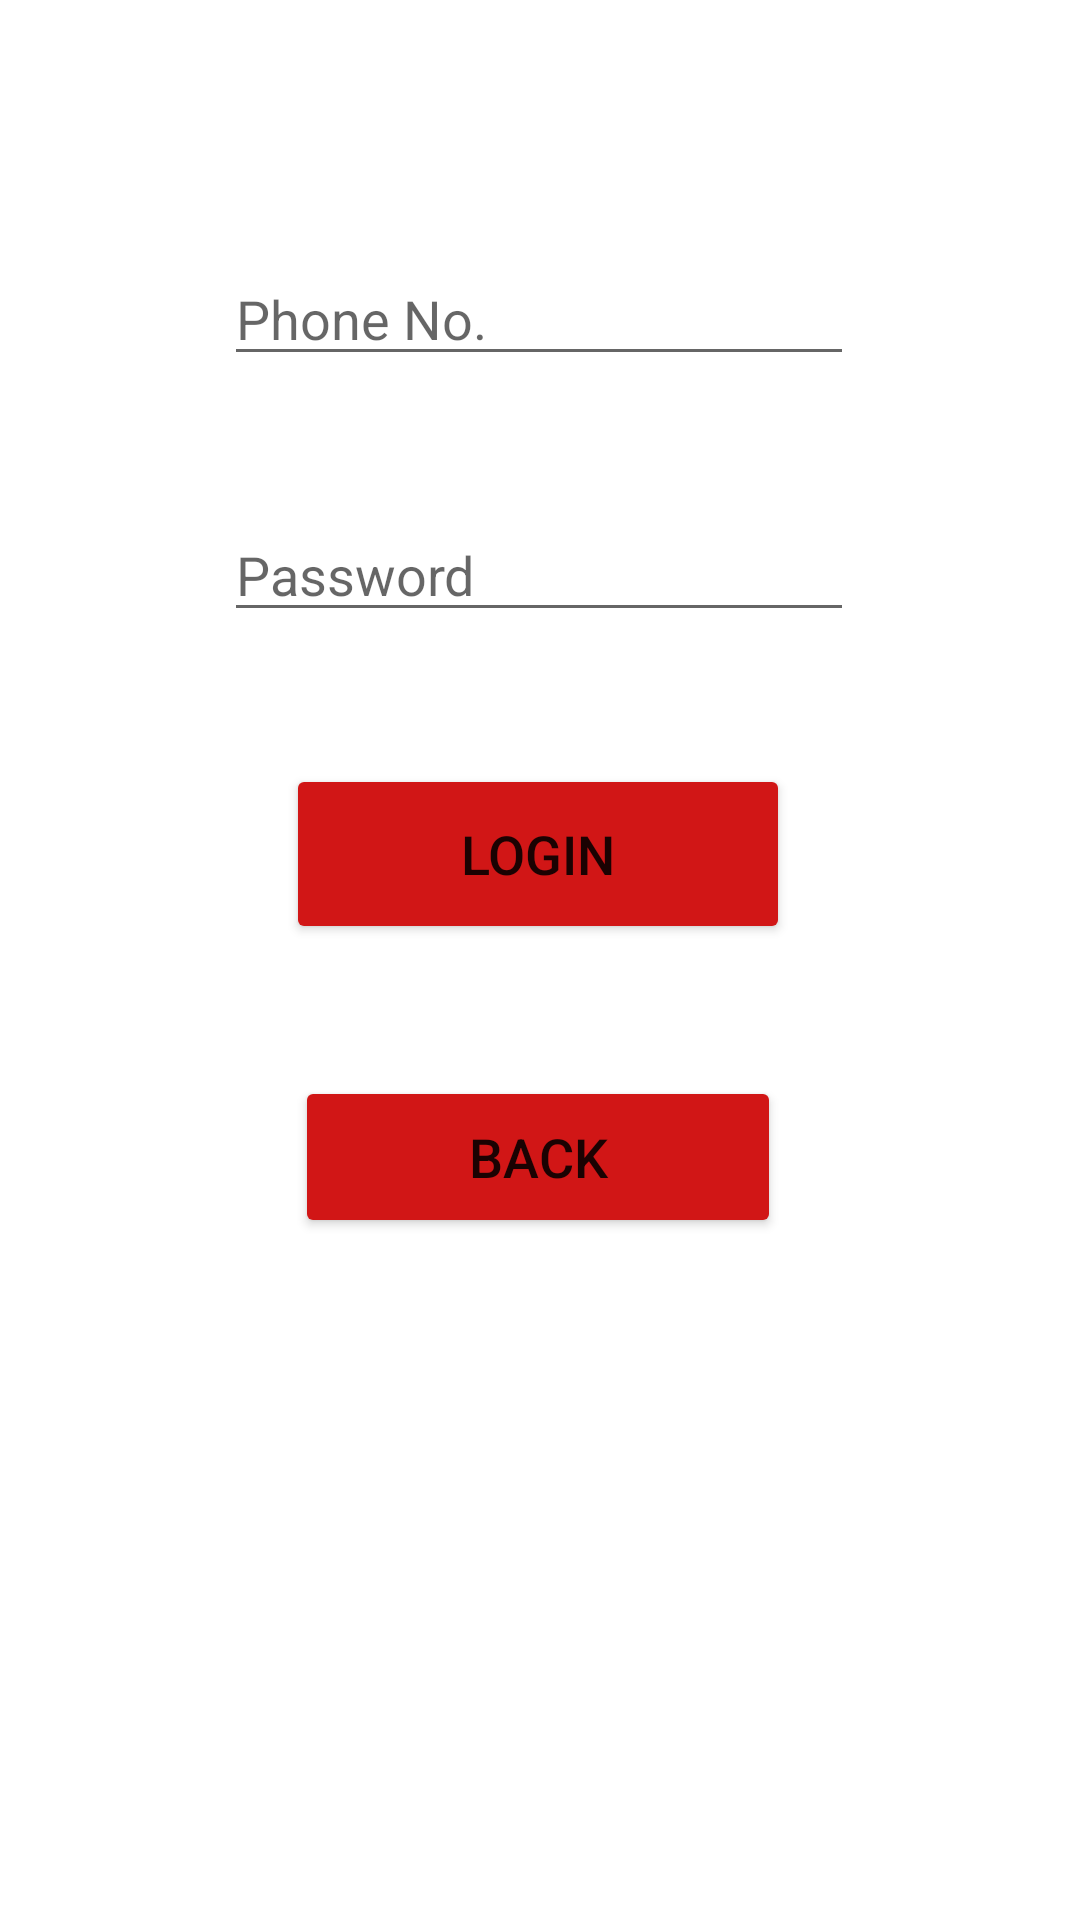

Produce the Android XML layout that renders to this screen, including the resource entries it uses.
<!-- AndroidManifest.xml: application theme Theme.MyApplication -->
<!-- res/layout/activity_login.xml -->
<?xml version="1.0" encoding="utf-8"?>
<androidx.constraintlayout.widget.ConstraintLayout xmlns:android="http://schemas.android.com/apk/res/android"
    xmlns:app="http://schemas.android.com/apk/res-auto"
    xmlns:tools="http://schemas.android.com/tools"
    android:layout_width="match_parent"
    android:layout_height="match_parent"
    tools:context="com.example.myapplication.LoginActivity">

    <EditText
        android:id="@+id/et_lpno"
        android:layout_width="wrap_content"
        android:layout_height="wrap_content"
        android:layout_alignParentTop="true"
        android:layout_centerHorizontal="true"
        android:layout_marginTop="84dp"
        android:ems="10"
        android:hint="Phone No."
        android:inputType="phone"
        app:layout_constraintEnd_toEndOf="parent"
        app:layout_constraintHorizontal_bias="0.497"
        app:layout_constraintStart_toStartOf="parent"
        app:layout_constraintTop_toTopOf="parent" />

    <EditText
        android:id="@+id/et_lpassword"
        android:layout_width="wrap_content"
        android:layout_height="wrap_content"
        android:layout_below="@id/et_lpno"
        android:layout_marginTop="44dp"
        android:ems="10"
        android:hint="Password"
        android:inputType="textPassword"
        app:layout_constraintEnd_toEndOf="parent"
        app:layout_constraintHorizontal_bias="0.497"
        app:layout_constraintStart_toStartOf="parent"
        app:layout_constraintTop_toBottomOf="@+id/et_lpno" />

    <Button
        android:id="@+id/btn_llogin"
        android:layout_width="168dp"
        android:layout_height="60dp"
        android:layout_below="@id/et_lpno"
        android:layout_marginTop="44dp"
        android:ems="10"
        android:text="Login"
        android:textSize="18sp"
        app:backgroundTint="#D11616"
        app:layout_constraintEnd_toEndOf="parent"
        app:layout_constraintHorizontal_bias="0.497"
        app:layout_constraintStart_toStartOf="parent"
        app:layout_constraintTop_toBottomOf="@+id/et_lpassword" />

    <Button
        android:id="@+id/back"
        android:layout_width="162dp"
        android:layout_height="54dp"
        android:layout_below="@id/et_lpno"
        android:layout_marginTop="44dp"
        android:ems="10"
        android:text="Back"
        android:textSize="18sp"
        app:backgroundTint="#D11616"
        app:layout_constraintEnd_toEndOf="parent"
        app:layout_constraintHorizontal_bias="0.497"
        app:layout_constraintStart_toStartOf="parent"
        app:layout_constraintTop_toBottomOf="@+id/btn_llogin" />


</androidx.constraintlayout.widget.ConstraintLayout>
<!-- resources referenced by this layout -->
<resources>
  <style name="Theme.MyApplication" parent="Theme.MaterialComponents.DayNight.DarkActionBar">
          
          <item name="colorPrimary">@color/teal_200</item>
          <item name="colorPrimaryVariant">@color/purple_700</item>
          <item name="colorOnPrimary">@color/ic_launcher_background</item>
          
          <item name="colorSecondary">@color/teal_200</item>
          <item name="colorSecondaryVariant">@color/teal_700</item>
          <item name="colorOnSecondary">@color/black</item>
          
          <item name="android:statusBarColor" tools:targetApi="l">?attr/colorPrimaryVariant</item>
          
      </style>
  <color name="teal_200">#D11616</color>
  <color name="purple_700">#8F0000</color>
  <color name="teal_700">#FF018786</color>
  <color name="black">#FF000000</color>
</resources>
